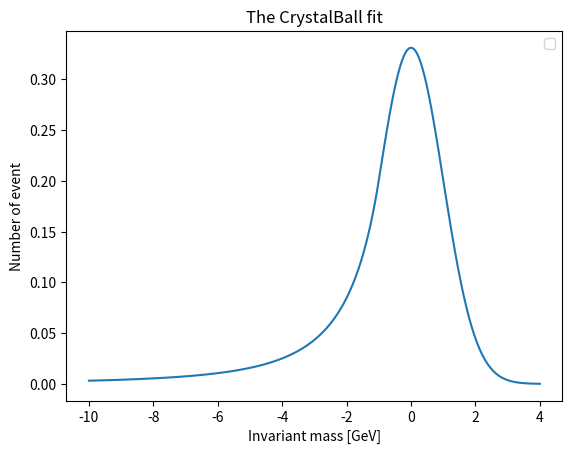

Write the Python code that produced this figure.
import pandas as pd
import numpy as np
import matplotlib.pyplot as plt
from math import pi
from scipy.optimize import curve_fit
from scipy.special import erf
from scipy.stats import chi2

def crystalball(a, n, xb, sig, x):
    x = x+0j # Prevent warnings...
    #N, a, n, xb, sig = params
    if a < 0:
        a = -a
    if n < 0:
        n = -n
    aa = abs(a)
    A = (n/aa)**n * np.exp(- aa**2 / 2)
    B = n/aa - aa
    C = n/aa / (n-1.) * np.exp(-aa**2/2.)
    D = np.sqrt(pi/2.) * (1. + erf(aa/np.sqrt(2.)))
    N = 1. / (sig * (C+D))
    total = 0.*x
    total += ((x-xb)/sig  > -a) * N * np.exp(- (x-xb)**2/(2.*sig**2))
    total += ((x-xb)/sig <= -a) * N * A * (B - (x-xb)/sig)**(-n)
    try:
      return total.real
    except:
      return total
    return total

# Initial values for the optimization in the following order:
# gamma (the full width at half maximum (FWHM) of the distribution)
# M (the maximum of the distribution)
# a (the slope that is used for noticing the effect of the background)
# b (the y intercept that is used for noticing the effect of the background)
# A (the "height" of the Breit-Wigner distribution)

initials_breit = 0
initials_gauss = 0
initials_crystal = 0
choice = 0

print("a (defines how the function decreases off peak), \n n (), \n mean (mean, orders the position of the center of the peak ), \n sigma (standard deviation, controls the width of the curve), \n x()")
initials_crystal =  [1, 3, 0, 1]
x = np.linspace(-10, 4, 1000)
y = crystalball(*initials_crystal, x)

plt.plot(x,y)
plt.xlabel('Invariant mass [GeV]')
plt.ylabel('Number of event')
plt.title('The CrystalBall fit')
plt.legend()
plt.show()
